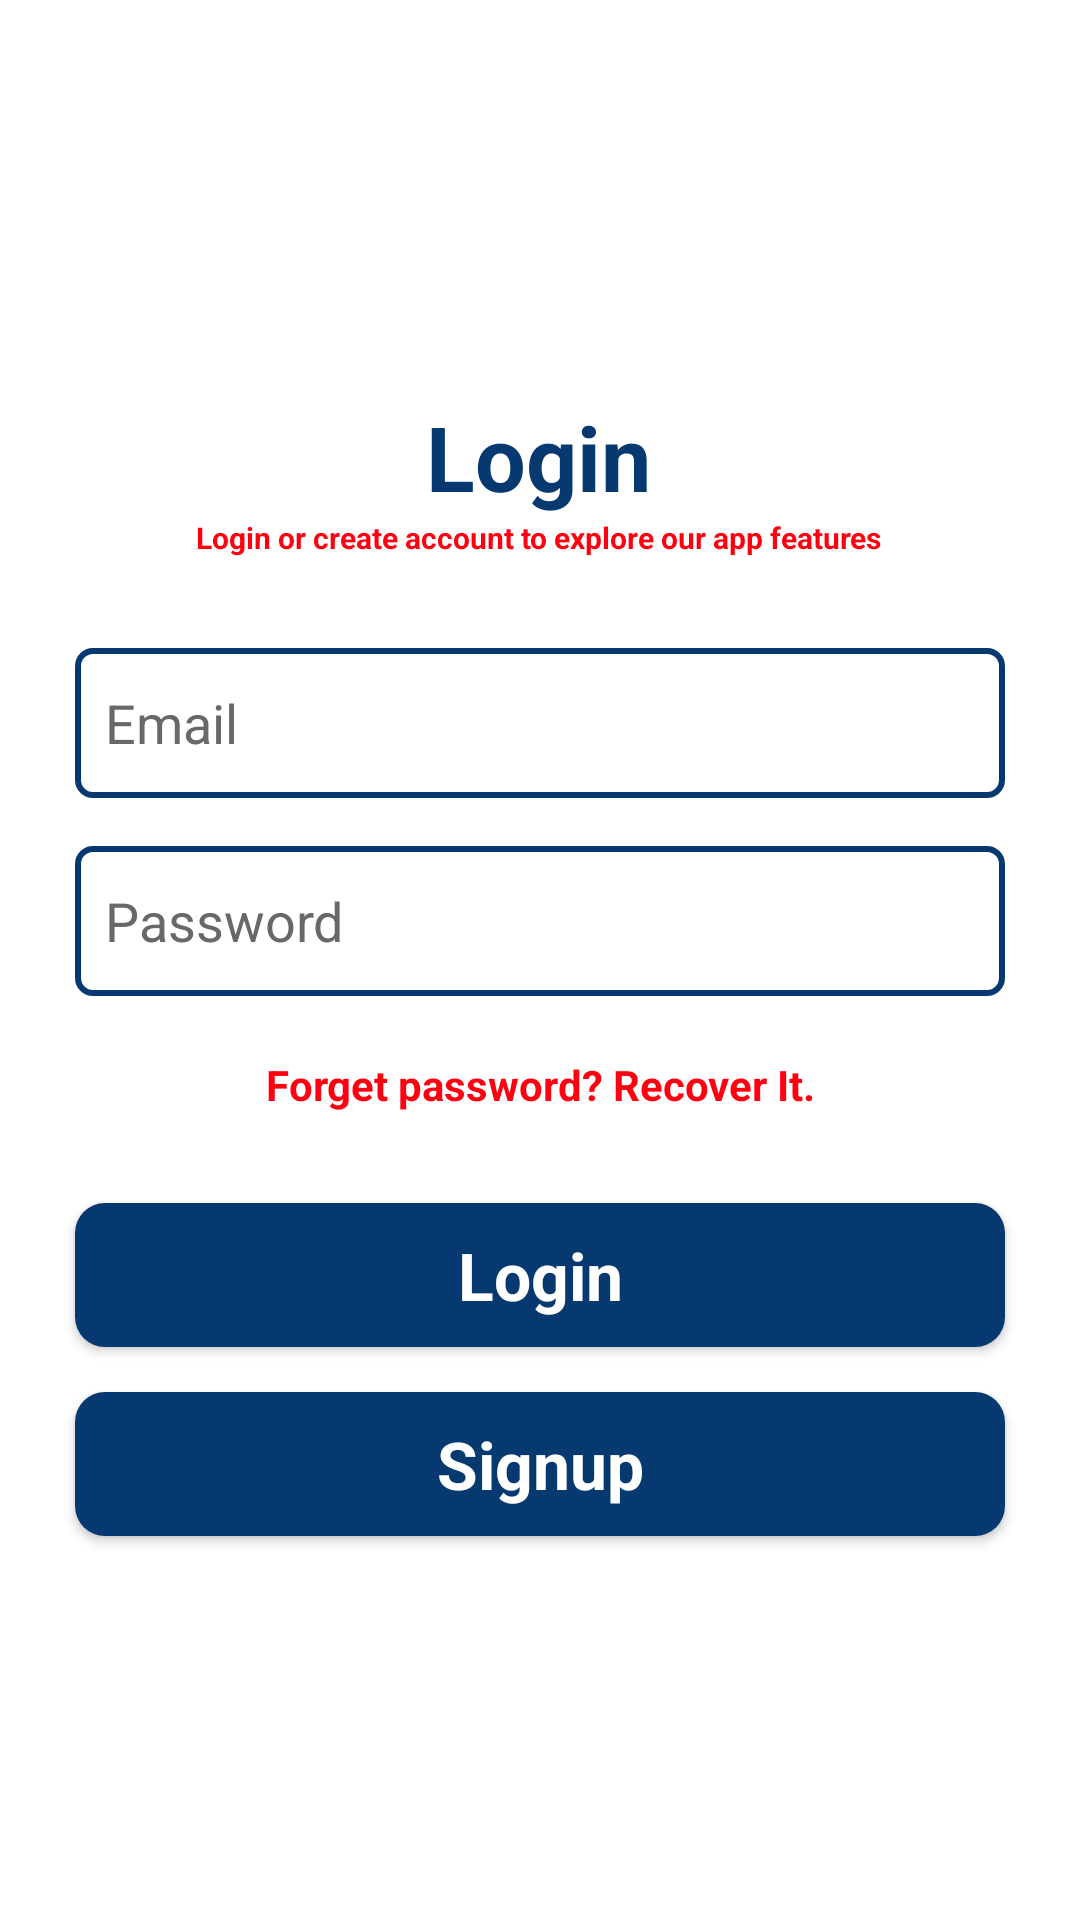

Write the Android layout XML for this screen, with the resource values it uses.
<!-- AndroidManifest.xml: application theme Theme.MobileClinic -->
<!-- res/layout/activity_login.xml -->
<?xml version="1.0" encoding="utf-8"?>
<LinearLayout xmlns:android="http://schemas.android.com/apk/res/android"
    xmlns:app="http://schemas.android.com/apk/res-auto"
    xmlns:tools="http://schemas.android.com/tools"
    android:layout_width="match_parent"
    android:layout_height="match_parent"
    android:background="#fff"
    android:orientation="vertical"
    tools:context=".Login">

    <ImageView
        android:id="@+id/imageView2"
        android:layout_width="100dp"
        android:layout_height="100dp"
        android:layout_marginTop="30dp"
        android:layout_gravity="center"
        app:srcCompat="@drawable/users_login"
        />

    <androidx.constraintlayout.widget.ConstraintLayout
        android:layout_width="match_parent"
        android:layout_height="wrap_content">

        <TextView
            android:id="@+id/textView5"
            android:layout_width="wrap_content"
            android:layout_height="wrap_content"
            android:text="Login"
            android:textColor="#063970"
            android:textSize="30sp"
            android:textStyle="bold"
            app:layout_constraintBottom_toBottomOf="parent"
            app:layout_constraintEnd_toEndOf="parent"
            app:layout_constraintHorizontal_bias="0.498"
            app:layout_constraintStart_toStartOf="parent"
            app:layout_constraintTop_toTopOf="parent"
            app:layout_constraintVertical_bias="0.125" />

        <TextView
            android:id="@+id/textView6"
            android:layout_width="wrap_content"
            android:layout_height="wrap_content"
            android:text="Login or create account to explore our app features"
            android:textColor="#Ff0010"
            android:textSize="10sp"
            android:textStyle="bold"
            app:layout_constraintEnd_toEndOf="@+id/textView5"
            app:layout_constraintStart_toStartOf="@+id/textView5"
            app:layout_constraintTop_toBottomOf="@+id/textView5" />
    </androidx.constraintlayout.widget.ConstraintLayout>

    <LinearLayout
        android:layout_width="match_parent"
        android:layout_height="match_parent"
        android:layout_marginTop="30dp"
        android:background="#fff"
        android:orientation="vertical">

        <EditText
            android:id="@+id/loginEmail"
            android:layout_width="match_parent"
            android:layout_height="50dp"
            android:layout_marginStart="25dp"
            android:layout_marginEnd="25dp"
            android:background="@drawable/edittext_btn_background"
            android:elevation="3dp"
            android:ems="10"
            android:hint="Email"
            android:inputType="textEmailAddress"
            android:padding="10dp"
            android:textColor="#474747"
            android:textColorHint="#686868" />

        <EditText
            android:id="@+id/loginPassword"
            android:layout_width="match_parent"
            android:layout_height="50dp"
            android:layout_marginStart="25dp"
            android:layout_marginTop="16dp"
            android:layout_marginEnd="25dp"
            android:background="@drawable/edittext_btn_background"
            android:elevation="3dp"
            android:ems="10"
            android:hint="Password"
            android:inputType="textPassword"
            android:padding="10dp"
            android:textColor="#474747"
            android:textColorHint="#686868" />

        <TextView
            android:id="@+id/textView4"
            android:layout_width="match_parent"
            android:layout_height="wrap_content"
            android:layout_marginTop="20dp"
            android:text="Forget password? Recover It."
            android:textAlignment="center"
            android:textColor="#Ff0010"
            android:textSize="14sp"
            android:textStyle="bold" />

        <Button
            android:id="@+id/loginBtn"
            style="@android:style/Widget.Button"
            android:layout_width="match_parent"
            android:layout_height="wrap_content"
            android:layout_marginTop="30dp"
            android:layout_marginStart="25dp"
            android:layout_marginEnd="25dp"
            android:background="@drawable/btn_background"
            android:text="Login"
            android:textColor="#fff"
            android:textSize="22sp"
            android:textStyle="bold"
            />
        <Button
            android:id="@+id/returntoRegister"
            style="@android:style/Widget.Button"
            android:layout_width="match_parent"
            android:layout_height="wrap_content"
            android:layout_marginTop="15dp"
            android:layout_marginStart="25dp"
            android:layout_marginEnd="25dp"
            android:background="@drawable/btn_background"
            android:text="Signup"
            android:textColor="#fff"
            android:textSize="22sp"
            android:textStyle="bold"
            />
    </LinearLayout>
</LinearLayout>
<!-- resources referenced by this layout -->
<resources>
  <!-- drawable btn_background (drawable) -->
  <?xml version="1.0" encoding="utf-8"?>
  <selector xmlns:android="http://schemas.android.com/apk/res/android">
      <item>
          <shape android:shape="rectangle">
              <corners android:radius="10dp"/>
              <solid android:color="#063970"/>
          </shape>
      </item>
  </selector>
  <!-- drawable edittext_btn_background (drawable) -->
  <?xml version="1.0" encoding="utf-8"?>
  <selector xmlns:android="http://schemas.android.com/apk/res/android">
      <item>
          <shape android:shape="rectangle">
              <corners android:radius="5dp"/>
              <stroke android:width="2dip" android:color="#063970" />
          </shape>
      </item>
  </selector>
  <style name="Theme.MobileClinic" parent="Theme.AppCompat.NoActionBar">
          
          <item name="colorPrimary">@color/purple_500</item>
          <item name="colorPrimaryVariant">@color/purple_700</item>
          <item name="colorOnPrimary">@color/white</item>
          
          <item name="colorSecondary">@color/teal_200</item>
          <item name="colorSecondaryVariant">@color/teal_700</item>
          <item name="colorOnSecondary">@color/black</item>
          
          <item name="android:statusBarColor" tools:targetApi="l">?attr/colorPrimaryVariant</item>
          
      </style>
  <color name="purple_500">#FF6200EE</color>
  <color name="purple_700">#FF3700B3</color>
  <color name="white">#FFFFFFFF</color>
  <color name="teal_200">#FF03DAC5</color>
  <color name="teal_700">#FF018786</color>
  <color name="black">#FF000000</color>
</resources>
